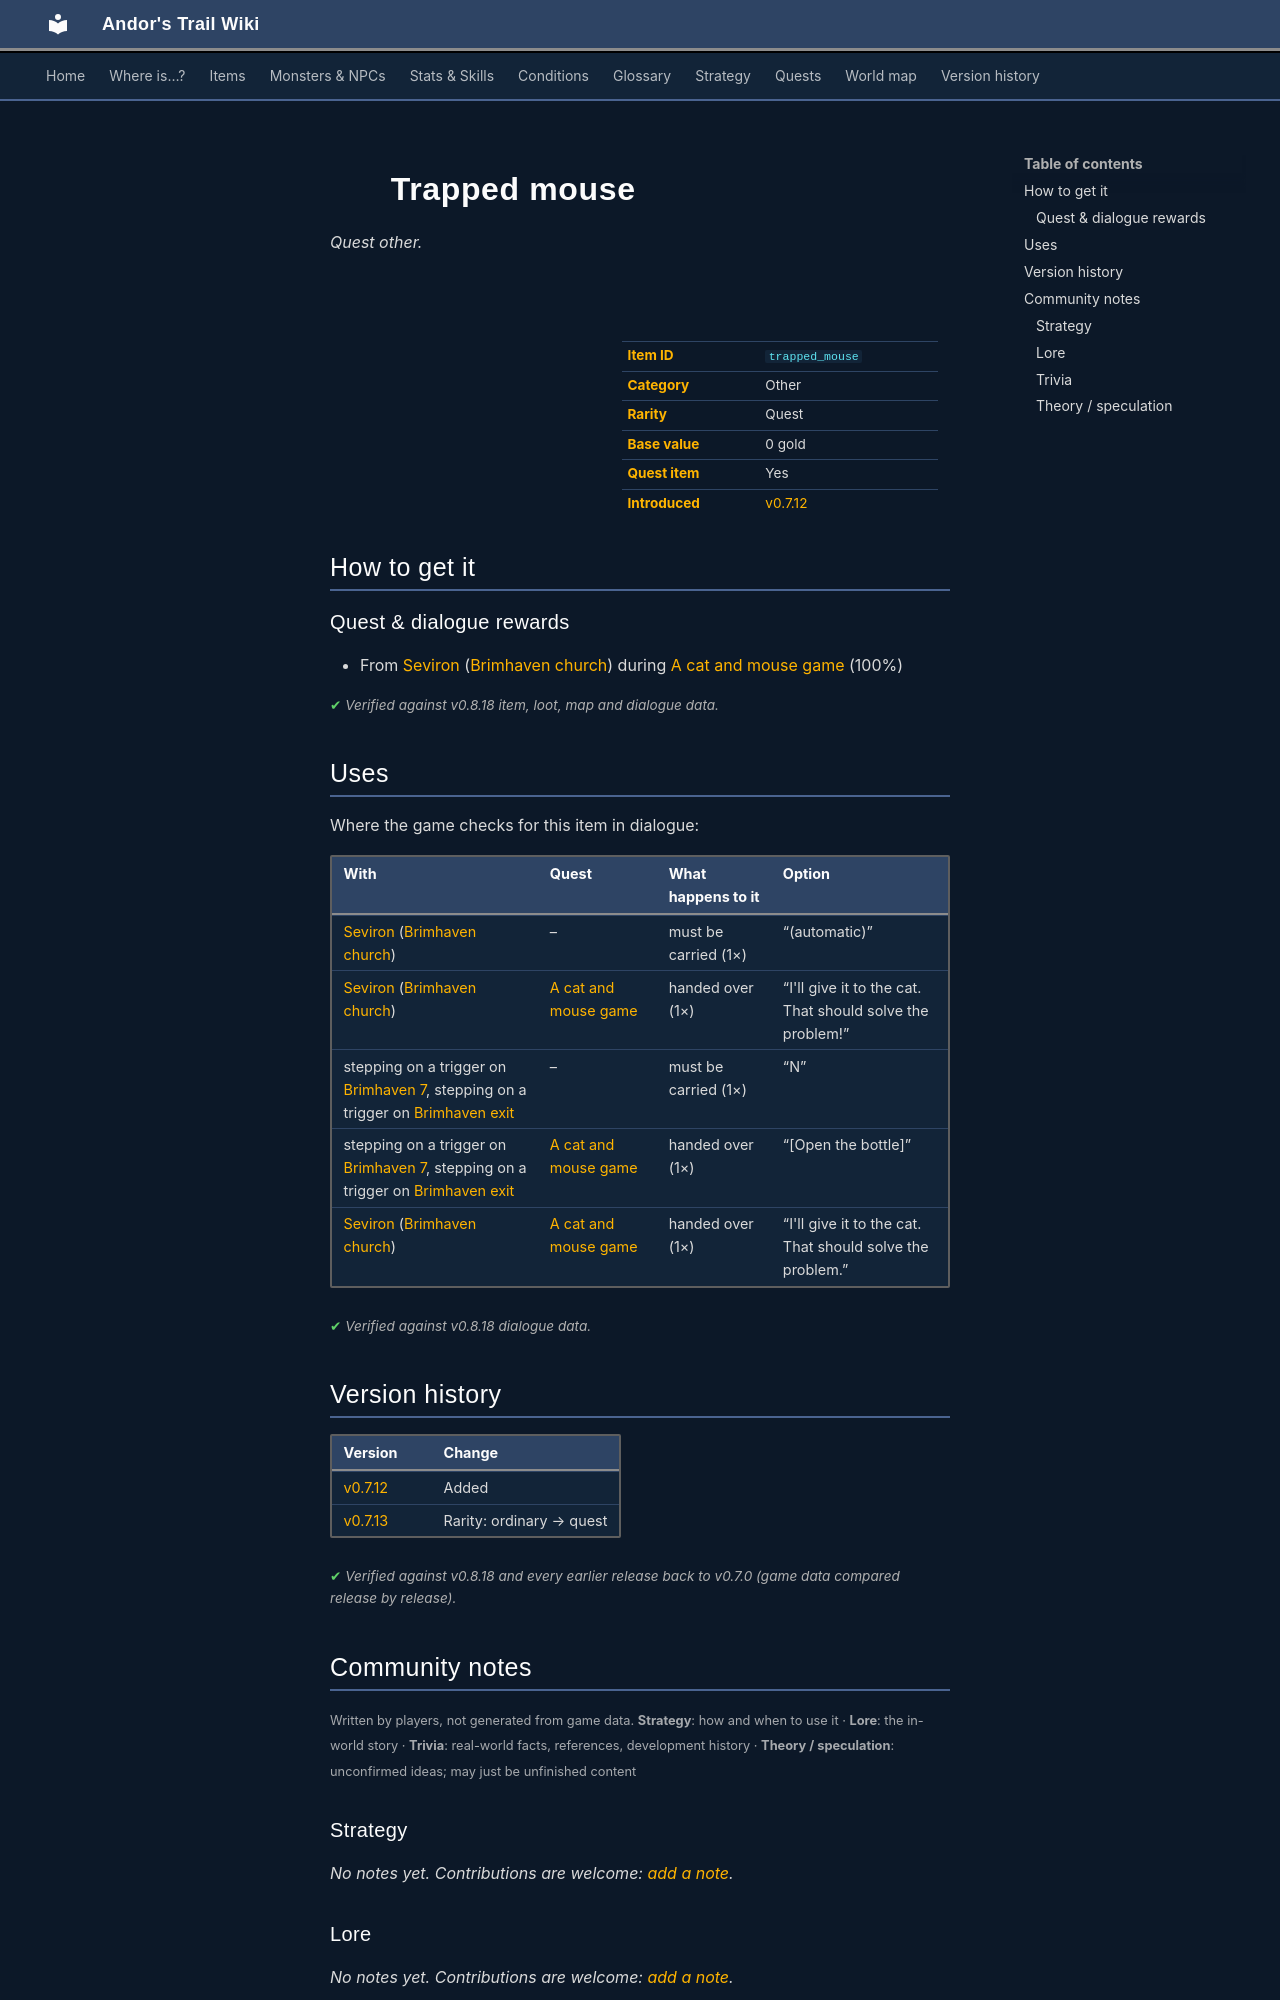

repository: asdfghjkl628/Andor-s-Trail-Wikiiii · page: items/trapped_mouse/index.html · generator: mkdocs

---
description: "Trapped mouse is a quest other in Andor's Trail. How to get it: quests and dialogue."
---

# ![](../assets/icons/items/items_rijackson_1_15.png){ .sprite } Trapped mouse

*Quest other.*

<div class="infobox" markdown>

<p class="ib-img"><img class="sprite" src="../../assets/icons/items/items_rijackson_1_15.png" alt=""></p>

| | |
|---|---|
| **Item ID** | `trapped_mouse` |
| **Category** | Other |
| **Rarity** | Quest |
| **Base value** | 0 gold |
| **Quest item** | Yes |
| **Introduced** | [v0.7.12](../versions/0.7.12.md) |

</div>

## How to get it

### Quest & dialogue rewards

- From [Seviron](../monsters/brv_churchman.md) ([Brimhaven church](../maps/brimhaven_church.md)) during [A cat and mouse game](../quests/cat_and_mouse.md#stage-60) (100%)


<p class="verified">Verified against v0.8.18 item, loot, map and dialogue data.</p>

## Uses

Where the game checks for this item in dialogue:

| With | Quest | What happens to it | Option |
|---|---|---|---|
| [Seviron](../monsters/brv_churchman.md) ([Brimhaven church](../maps/brimhaven_church.md)) | – | must be carried (1×) | “(automatic)” |
| [Seviron](../monsters/brv_churchman.md) ([Brimhaven church](../maps/brimhaven_church.md)) | [A cat and mouse game](../quests/cat_and_mouse.md#stage-70) | handed over (1×) | “I'll give it to the cat. That should solve the problem!” |
| stepping on a trigger on [Brimhaven 7](../maps/brimhaven7.md), stepping on a trigger on [Brimhaven exit](../maps/brimhaven_exit.md) | – | must be carried (1×) | “N” |
| stepping on a trigger on [Brimhaven 7](../maps/brimhaven7.md), stepping on a trigger on [Brimhaven exit](../maps/brimhaven_exit.md) | [A cat and mouse game](../quests/cat_and_mouse.md#stage-90) | handed over (1×) | “[Open the bottle]” |
| [Seviron](../monsters/brv_churchman.md) ([Brimhaven church](../maps/brimhaven_church.md)) | [A cat and mouse game](../quests/cat_and_mouse.md#stage-70) | handed over (1×) | “I'll give it to the cat. That should solve the problem.” |

<p class="verified">Verified against v0.8.18 dialogue data.</p>


## Version history

| Version | Change |
|---|---|
| [v0.7.12](../versions/0.7.12.md) | Added |
| [v0.7.13](../versions/0.7.13.md) | Rarity: ordinary → quest |

<p class="verified">Verified against v0.8.18 and every earlier release back to v0.7.0 (game data compared release by release).</p>


## Community notes

<small>Written by players, not generated from game data. **Strategy**: how and when to use it · **Lore**: the in-world story · **Trivia**: real-world facts, references, development history · **Theory / speculation**: unconfirmed ideas; may just be unfinished content</small>

### Strategy

*No notes yet. Contributions are welcome: [add a note](https://github.com/asdfghjkl628/Andor-s-Trail-Wikiiii/new/main/notes/items?filename=trapped_mouse.md&value=%23%23%20Strategy%0A%0A%3C%21--%20how%20and%20when%20to%20use%20it%20--%3E%0A%0A%23%23%20Lore%0A%0A%3C%21--%20the%20in-world%20story%20--%3E%0A%0A%23%23%20Trivia%0A%0A%3C%21--%20real-world%20facts%2C%20references%2C%20development%20history%20--%3E%0A%0A%23%23%20Theory%20/%20speculation%0A%0A%3C%21--%20unconfirmed%20ideas%3B%20may%20just%20be%20unfinished%20content%20--%3E%0A).*

### Lore

*No notes yet. Contributions are welcome: [add a note](https://github.com/asdfghjkl628/Andor-s-Trail-Wikiiii/new/main/notes/items?filename=trapped_mouse.md&value=%23%23%20Strategy%0A%0A%3C%21--%20how%20and%20when%20to%20use%20it%20--%3E%0A%0A%23%23%20Lore%0A%0A%3C%21--%20the%20in-world%20story%20--%3E%0A%0A%23%23%20Trivia%0A%0A%3C%21--%20real-world%20facts%2C%20references%2C%20development%20history%20--%3E%0A%0A%23%23%20Theory%20/%20speculation%0A%0A%3C%21--%20unconfirmed%20ideas%3B%20may%20just%20be%20unfinished%20content%20--%3E%0A).*

### Trivia

*No notes yet. Contributions are welcome: [add a note](https://github.com/asdfghjkl628/Andor-s-Trail-Wikiiii/new/main/notes/items?filename=trapped_mouse.md&value=%23%23%20Strategy%0A%0A%3C%21--%20how%20and%20when%20to%20use%20it%20--%3E%0A%0A%23%23%20Lore%0A%0A%3C%21--%20the%20in-world%20story%20--%3E%0A%0A%23%23%20Trivia%0A%0A%3C%21--%20real-world%20facts%2C%20references%2C%20development%20history%20--%3E%0A%0A%23%23%20Theory%20/%20speculation%0A%0A%3C%21--%20unconfirmed%20ideas%3B%20may%20just%20be%20unfinished%20content%20--%3E%0A).*
